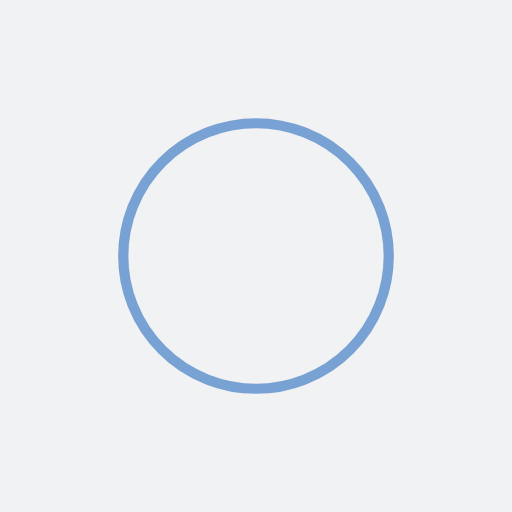
t = 0.00 s
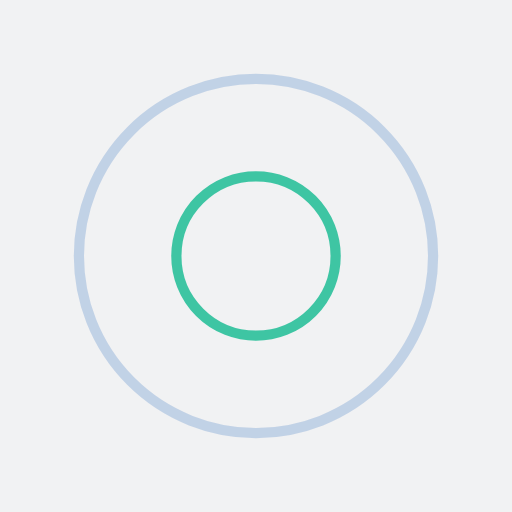
t = 0.25 s
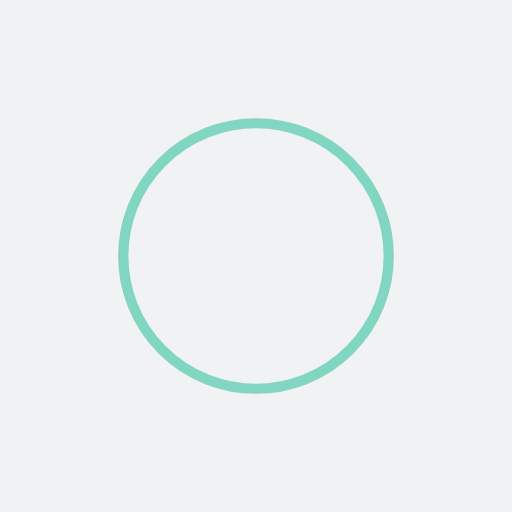
t = 0.50 s
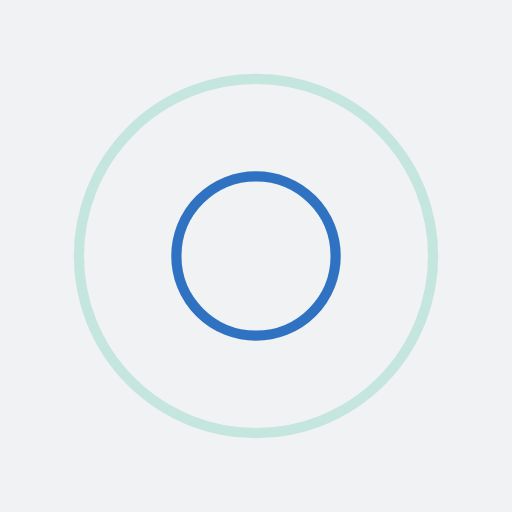
t = 0.75 s

The animated SVG that drew these frames (rendered in a browser with its animation timeline set to each time). Animation: 4 SMIL elements (animate=4); one cycle of 1.00 s, repeats indefinitely.

<?xml version="1.0" encoding="utf-8"?>
<svg xmlns="http://www.w3.org/2000/svg" xmlns:xlink="http://www.w3.org/1999/xlink" style="margin: auto; background: rgb(241, 242, 243); display: block; --darkreader-inline-bgimage: initial; --darkreader-inline-bgcolor:#1f2223; shape-rendering: auto; animation-play-state: running; animation-delay: 0s;" width="200px" height="200px" viewBox="0 0 100 100" preserveAspectRatio="xMidYMid" data-darkreader-inline-bgimage="" data-darkreader-inline-bgcolor="">
<circle cx="50" cy="50" r="0" fill="none" stroke="#12b98f" stroke-width="2" data-darkreader-inline-stroke="" style="--darkreader-inline-stroke:#4feec6; animation-play-state: running; animation-delay: 0s;">
  <animate attributeName="r" repeatCount="indefinite" dur="1s" values="0;40" keyTimes="0;1" keySplines="0 0.2 0.8 1" calcMode="spline" begin="0s" style="animation-play-state: running; animation-delay: 0s;"></animate>
  <animate attributeName="opacity" repeatCount="indefinite" dur="1s" values="1;0" keyTimes="0;1" keySplines="0.2 0 0.8 1" calcMode="spline" begin="0s" style="animation-play-state: running; animation-delay: 0s;"></animate>
</circle><circle cx="50" cy="50" r="0" fill="none" stroke="#0052b5" stroke-width="2" data-darkreader-inline-stroke="" style="--darkreader-inline-stroke:#5fb5ff; animation-play-state: running; animation-delay: 0s;">
  <animate attributeName="r" repeatCount="indefinite" dur="1s" values="0;40" keyTimes="0;1" keySplines="0 0.2 0.8 1" calcMode="spline" begin="-0.5s" style="animation-play-state: running; animation-delay: 0s;"></animate>
  <animate attributeName="opacity" repeatCount="indefinite" dur="1s" values="1;0" keyTimes="0;1" keySplines="0.2 0 0.8 1" calcMode="spline" begin="-0.5s" style="animation-play-state: running; animation-delay: 0s;"></animate>
</circle>
<!-- [ldio] generated by https://loading.io/ --></svg>